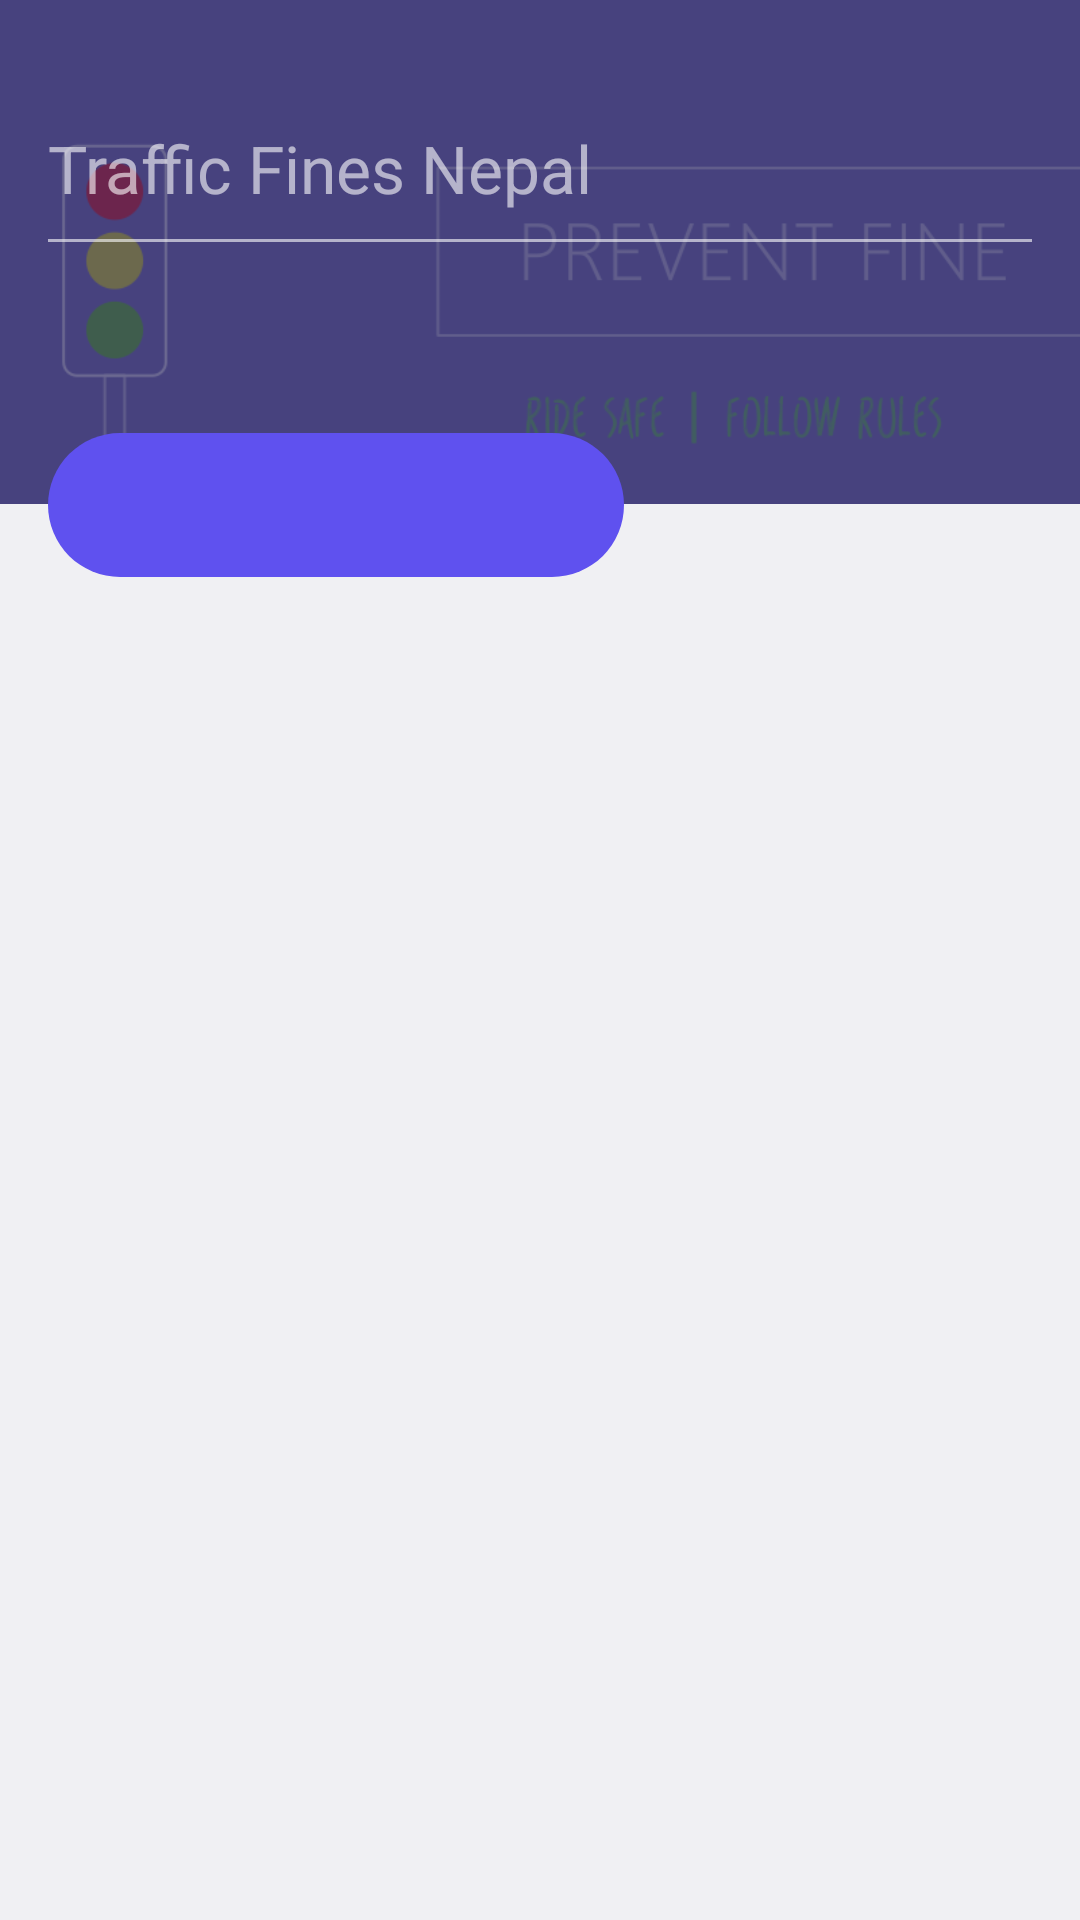

Write the Android layout XML for this screen, with the resource values it uses.
<!-- AndroidManifest.xml: application theme AppTheme -->
<!-- res/layout/activity_main.xml -->
<?xml version="1.0" encoding="utf-8"?>
<RelativeLayout xmlns:android="http://schemas.android.com/apk/res/android"
    xmlns:ads="http://schemas.android.com/apk/res-auto"
    xmlns:tools="http://schemas.android.com/tools"
    android:layout_width="match_parent"
    android:layout_height="match_parent"
    tools:context="com.withhari.trafficfinesnepal.MainActivity">

    <ImageView
        android:layout_width="match_parent"
        android:layout_height="168dp"
        android:contentDescription="@string/banner"
        android:scaleType="centerCrop"
        android:src="@drawable/img_traffic" />

    <RelativeLayout
        android:id="@+id/titleBar"
        android:layout_width="match_parent"
        android:layout_height="168dp"
        android:background="#bb373369"
        android:padding="16dp">

        <TextView
            android:id="@+id/app_title"
            android:layout_width="match_parent"
            android:layout_height="wrap_content"
            android:layout_above="@+id/page_title"
            android:layout_marginBottom="19dp"
            android:text="@string/app_name"
            android:textColor="#9fff"
            android:textSize="22sp" />

        <TextView
            android:layout_width="match_parent"
            android:layout_height="1dp"
            android:layout_above="@+id/page_title"
            android:layout_marginBottom="9dp"
            android:background="#9fff" />

        <TextView
            android:id="@+id/page_title"
            android:layout_width="match_parent"
            android:layout_height="wrap_content"
            android:layout_alignParentBottom="true"
            android:layout_marginBottom="@dimen/rel_margin"
            android:textColor="#9fff"
            android:textSize="24sp" />
    </RelativeLayout>

    <RelativeLayout
        android:id="@+id/buttonContainer"
        android:layout_width="wrap_content"
        android:layout_height="48dp"
        android:layout_below="@+id/titleBar"
        android:layout_marginLeft="16dp"
        android:layout_marginRight="16dp"
        android:layout_marginTop="-24dp"
        android:background="@drawable/smooth_round"
        android:minWidth="192dp">

        <TextView
            android:id="@+id/btnOne"
            style="@style/ButtonText"
            android:layout_width="48dp"
            android:layout_height="48dp" />

        <TextView
            android:id="@+id/btnTwo"
            style="@style/ButtonText"
            android:layout_width="48dp"
            android:layout_height="48dp"
            android:layout_toEndOf="@+id/btnOne"
            android:layout_toRightOf="@+id/btnOne" />

        <TextView
            android:id="@+id/btnThree"
            style="@style/ButtonText"
            android:layout_width="48dp"
            android:layout_height="48dp"
            android:layout_toEndOf="@+id/btnTwo"
            android:layout_toRightOf="@+id/btnTwo" />

        <TextView
            android:id="@+id/btnFour"
            style="@style/ButtonText"
            android:layout_width="48dp"
            android:layout_height="48dp"
            android:layout_toEndOf="@+id/btnThree"
            android:layout_toRightOf="@+id/btnThree" />

        <TextView
            android:id="@+id/btnSelector"
            style="@style/ButtonText"
            android:layout_width="48dp"
            android:layout_height="48dp"
            android:layout_centerVertical="true"
            android:textColor="#c444" />
    </RelativeLayout>

    <ListView
        android:id="@+id/list"
        android:layout_width="match_parent"
        android:layout_height="match_parent"
        android:layout_below="@+id/buttonContainer"
        android:layout_above="@+id/adView"
        android:layout_marginTop="16dp" />


    <com.google.android.gms.ads.AdView
        android:id="@+id/adView"
        android:layout_width="wrap_content"
        android:layout_height="wrap_content"
        android:layout_alignParentBottom="true"
        android:visibility="gone"
        android:layout_marginBottom="24dp"
        android:layout_centerHorizontal="true"
        ads:adSize="BANNER"
        ads:adUnitId="@string/banner_ad_unit_id" />
</RelativeLayout>
<!-- resources referenced by this layout -->
<resources>
  <dimen name="rel_margin">42dp</dimen>
  <!-- drawable img_traffic: png bitmap (drawable, 23310 bytes) -->
  <!-- drawable smooth_round (drawable) -->
  <?xml version="1.0" encoding="utf-8"?>
  <shape xmlns:android="http://schemas.android.com/apk/res/android"
      android:shape="rectangle">
      <solid android:color="@color/colorPrimaryLight" />
      <corners android:radius="36dp" />
  </shape>
  <string name="app_name">Traffic Fines Nepal</string>
  <string name="banner">Banner</string>
  <string name="banner_ad_unit_id">ca-app-pub-3859855802547804/5684062376</string>
  <style name="AppTheme" parent="android:Theme.Light.NoTitleBar" />
  <color name="colorPrimaryLight">#5F51EF</color>
</resources>
